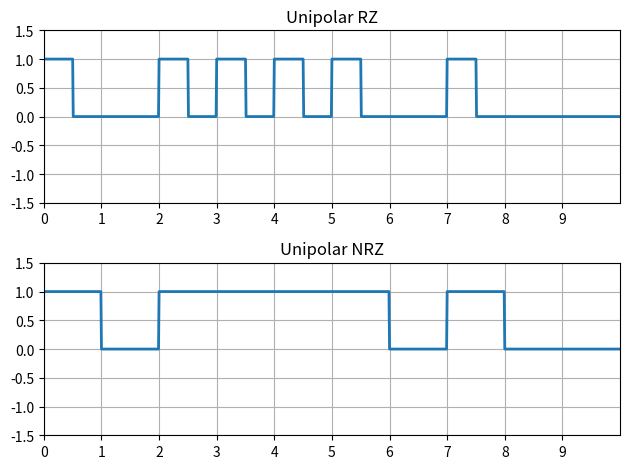

Write the Python code that produced this figure.
import numpy as np
import matplotlib.pyplot as plt
N=10
n=np.random.randint(2,size=N)
print(n)
# [redacted]
t=np.arange(0,N+0.01,0.01)
y=np.zeros(len(t))
for i in range(N):
    for j in range(len(t)):
        if t[j]>=i and t[j]<= i+0.5:
            y[j]=n[i]
        elif t[j] >i+0.5:
            break
plt.subplot(211)
plt.plot(t,y,linewidth=2)
plt.grid(True)
plt.axis([0,N, -1.5,1.5])
plt.xticks(np.arange(N), np.arange(N))
plt.title("Unipolar RZ")
#NRZ
nn = np.where(n == 1, 1, 0) #Converts the binary values to polar values.
t = np.arange(0, N + 0.01, 0.01) #Creates a time array t from 0 to N with a step size of 0.01
y = np.zeros(len(t)) #Initializes an array y filled with zeros with the same length as t.
for i in range(N):
    y[i * 100:(i + 1) * 100] = nn[i]
plt.subplot(212)
plt.plot(t,y,linewidth=2)
plt.grid(True)
plt.axis([0,N, -1.5,1.5])
plt.title("Unipolar NRZ")
plt.xticks(np.arange(N), np.arange(N))
plt.tight_layout()
plt.show()